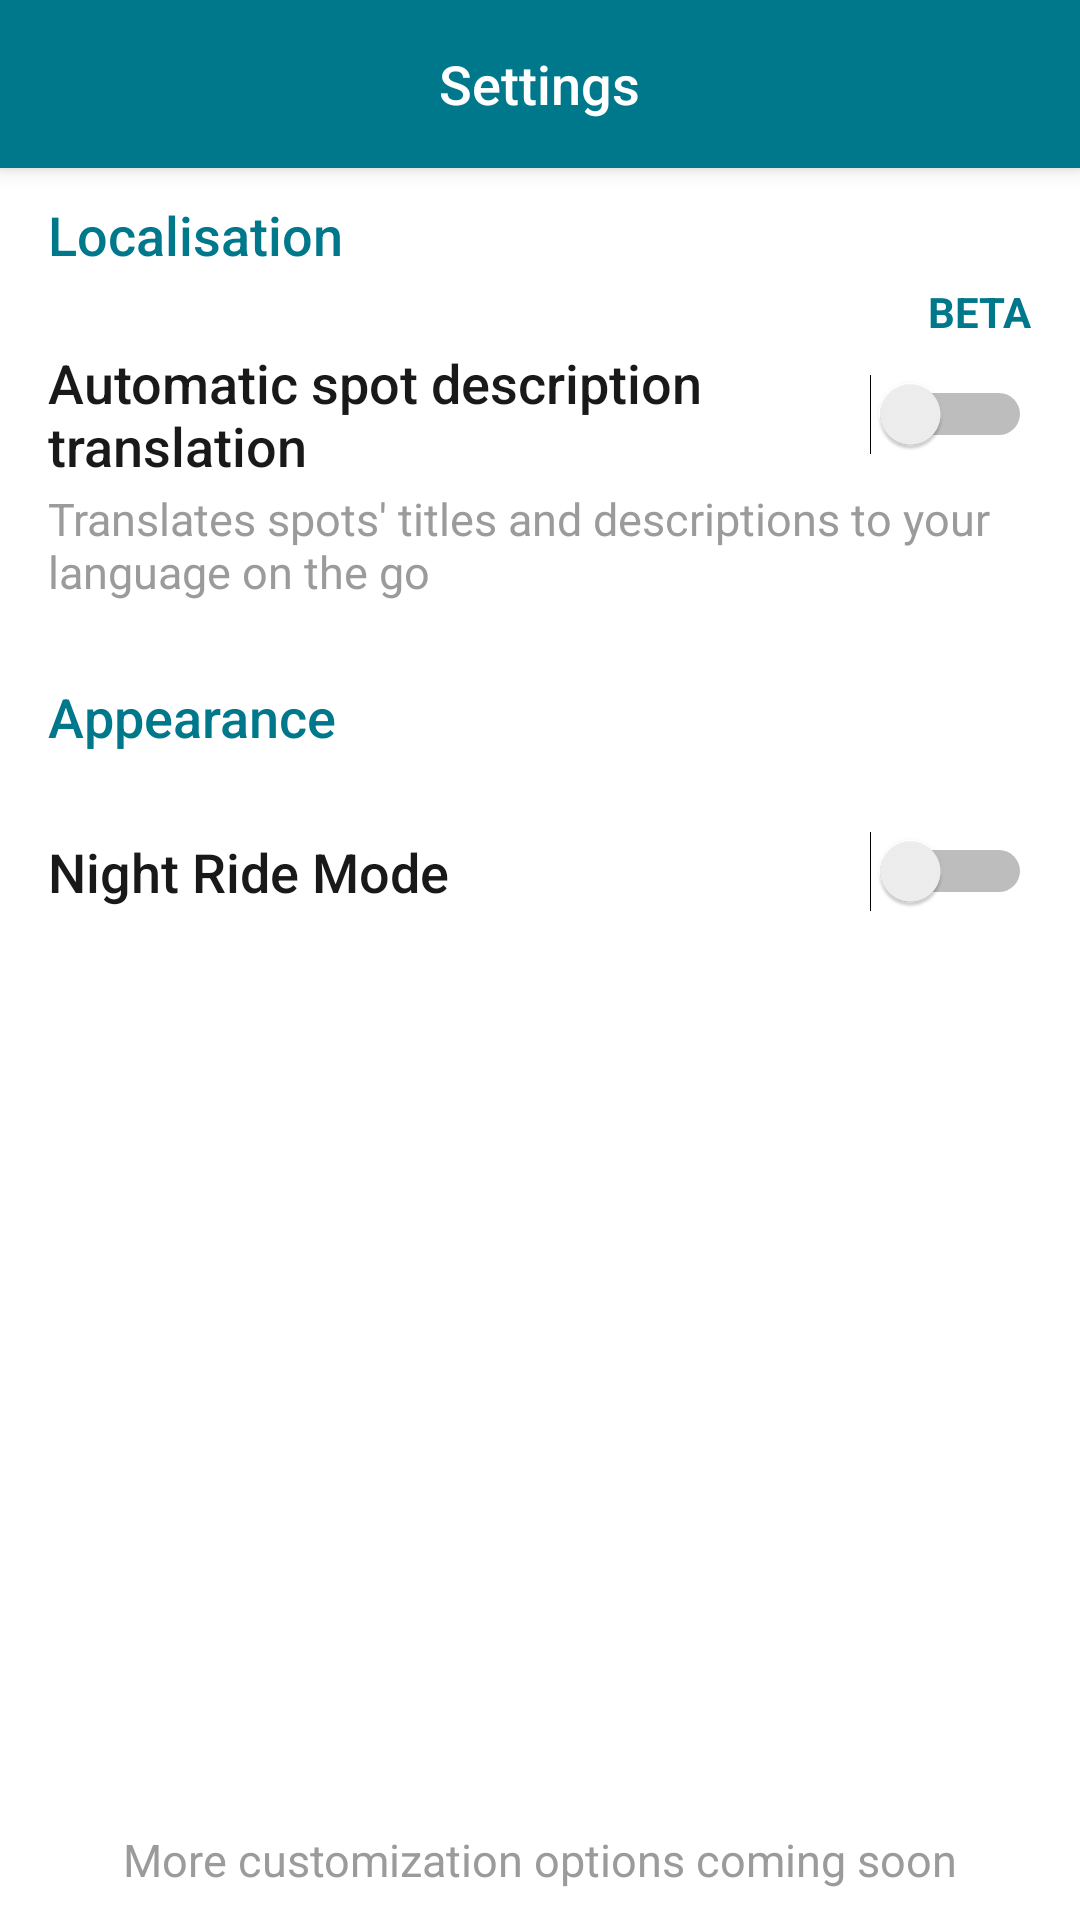

Layout XML and referenced resources for this Android screen:
<!-- AndroidManifest.xml: application theme Theme.TrickTrack -->
<!-- res/layout/activity_settings.xml -->
<?xml version="1.0" encoding="utf-8"?>
<androidx.constraintlayout.widget.ConstraintLayout xmlns:android="http://schemas.android.com/apk/res/android"
    xmlns:app="http://schemas.android.com/apk/res-auto"
    xmlns:tools="http://schemas.android.com/tools"
    android:layout_width="match_parent"
    android:layout_height="match_parent"
    tools:context=".SettingsActivity"
    android:id="@+id/main_background"
    android:orientation="vertical">

    <RelativeLayout
        android:id="@+id/toolbar"
        android:layout_width="match_parent"
        android:layout_height="?attr/actionBarSize"
        android:background="@color/cool_teal"
        android:elevation="4dp"
        app:layout_constraintTop_toTopOf="parent"
        app:layout_constraintStart_toStartOf="parent"
        app:layout_constraintEnd_toEndOf="parent">


        <ImageView
            android:id="@+id/back_button"
            android:layout_width="42dp"
            android:layout_height="42dp"
            android:padding="6dp"
            android:layout_centerVertical="true"
            android:layout_marginStart="10dp"
            android:background="@color/transparent"
            app:srcCompat="@drawable/back_button" />

        <TextView
            android:id="@+id/actionbar_title"
            android:layout_width="wrap_content"
            android:layout_height="wrap_content"
            android:layout_centerInParent="true"
            android:fontFamily="sans-serif-medium"
            android:text="@string/settings"
            android:textColor="@color/white"
            android:textSize="18sp"
            android:transitionName="bottomSheetTitle"
            tools:ignore="RelativeOverlap" />
    </RelativeLayout>

    <LinearLayout
        android:id="@+id/localisation_section"
        android:layout_width="match_parent"
        android:layout_height="wrap_content"
        android:orientation="vertical"
        android:layout_marginHorizontal="16dp"
        android:layout_marginVertical="10dp"
        app:layout_constraintTop_toBottomOf="@id/toolbar">

        <TextView
            android:layout_width="wrap_content"
            android:layout_height="wrap_content"
            android:textColor="@color/cool_teal"
            android:textSize="18sp"
            android:layout_marginBottom="4dp"
            android:fontFamily="sans-serif-medium"
            android:text="@string/localisation"/>

        

        <LinearLayout
            android:id="@+id/automatic_translation_setting"
            android:layout_width="match_parent"
            android:layout_height="wrap_content"
            android:background="@color/white"
            android:orientation="vertical"
            android:paddingBottom="16dp">

            <TextView
                android:layout_width="wrap_content"
                android:layout_height="wrap_content"
                android:layout_gravity="end"
                android:text="@string/beta"
                android:textColor="@color/cool_teal"
                android:textStyle="bold" />

            <Switch
                android:id="@+id/translation_switch"
                android:layout_width="match_parent"
                android:layout_height="wrap_content"
                android:text="@string/automatic_translation_setting"
                android:textSize="18sp"
                android:layout_marginTop="2dp"
                android:fontFamily="sans-serif-medium"
                android:textColor="@color/black"/>

            <TextView
                android:id="@+id/automatic_translation_description"
                android:layout_width="wrap_content"
                android:layout_height="wrap_content"
                android:textColor="@color/light_grey"
                android:textSize="15sp"
                android:layout_marginTop="2dp"
                android:text="@string/automatic_translation_description"/>

        </LinearLayout>

    </LinearLayout>

    <LinearLayout
        android:id="@+id/appearance_section"
        android:layout_width="match_parent"
        android:layout_height="wrap_content"
        android:orientation="vertical"
        android:layout_marginHorizontal="16dp"
        android:layout_marginVertical="10dp"
        app:layout_constraintTop_toBottomOf="@+id/localisation_section">

        <TextView
            android:layout_width="wrap_content"
            android:layout_height="wrap_content"
            android:textColor="@color/cool_teal"
            android:textSize="18sp"
            android:layout_marginBottom="4dp"
            android:fontFamily="sans-serif-medium"
            android:text="@string/appearance"/>

        

        <LinearLayout
            android:id="@+id/night_ride_mode_setting"
            android:layout_width="match_parent"
            android:layout_height="wrap_content"
            android:background="@color/white"
            android:orientation="vertical"
            android:paddingBottom="18dp">

            <Switch
                android:id="@+id/night_ride_mode_switch"
                android:layout_width="match_parent"
                android:layout_height="wrap_content"
                android:text="@string/night_ride_mode"
                android:textSize="18sp"
                android:layout_marginTop="22dp"
                android:fontFamily="sans-serif-medium"
                android:textColor="@color/black"/>


        </LinearLayout>

    </LinearLayout>

    <TextView
        android:id="@+id/more_customization_settings_soon"
        android:layout_width="match_parent"
        android:layout_height="wrap_content"
        android:layout_gravity="center_horizontal"
        android:gravity="center_horizontal"
        android:text="@string/more_customization_coming_soon"
        android:textColor="@color/light_grey"
        android:paddingHorizontal="10dp"
        android:textSize="15sp"
        app:layout_constraintBottom_toBottomOf="parent"
        android:layout_marginBottom="10dp"/>

</androidx.constraintlayout.widget.ConstraintLayout>
<!-- resources referenced by this layout -->
<resources>
  <color name="black">#191919</color>
  <color name="cool_teal">#00788C</color>
  <color name="light_grey">#9B9B9B</color>
  <color name="transparent">#00000000</color>
  <color name="white">#FFFFFF</color>
  <string name="appearance">Appearance</string>
  <string name="automatic_translation_description">Translates spots\' titles and descriptions to your language on the go</string>
  <string name="automatic_translation_setting">Automatic spot description translation</string>
  <string name="beta">BETA</string>
  <string name="language">Language</string>
  <string name="localisation">Localisation</string>
  <string name="more_customization_coming_soon">More customization options coming soon</string>
  <string name="night_ride_mode">Night Ride Mode</string>
  <string name="settings">Settings</string>
  <style name="Theme.TrickTrack" parent="Theme.MaterialComponents.DayNight.DarkActionBar">
          
          <item name="colorPrimary">@color/cool_teal</item>
          <item name="colorPrimaryVariant">@color/cool_teal</item>
          <item name="colorOnPrimary">@color/white</item>
          
          
          
          <item name="android:statusBarColor">?attr/colorPrimaryVariant</item>
          
          <item name="android:textColorHighlight">@color/text_highlight_teal</item>
          <item name="colorAccent">@color/cool_teal</item>
          <item name="windowActionBar">false</item>
          <item name="windowNoTitle">true</item>
          
      </style>
  <color name="text_highlight_teal">#800090A8</color>
</resources>
